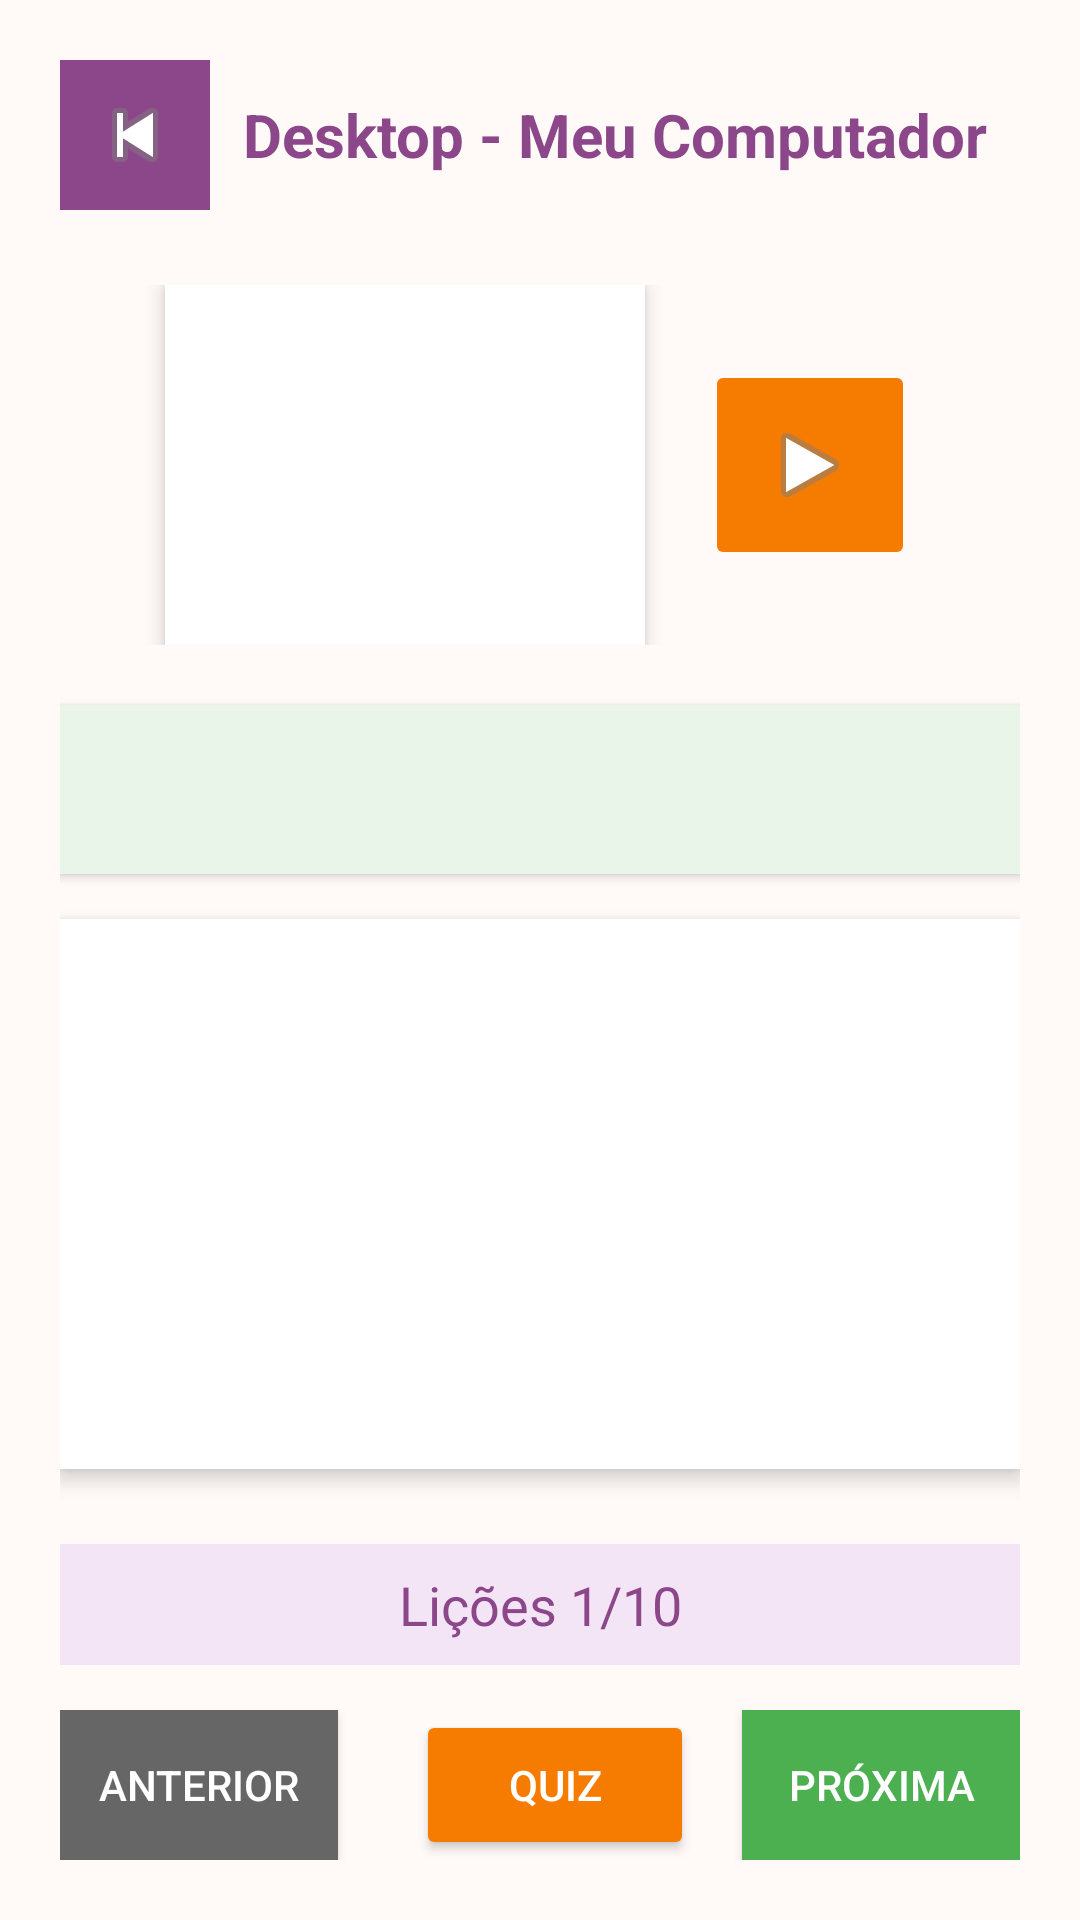

Layout XML and referenced resources for this Android screen:
<!-- AndroidManifest.xml: application theme Theme.DigitalElas -->
<!-- res/layout/activity_desktop.xml -->
<?xml version="1.0" encoding="utf-8"?>
<LinearLayout
    xmlns:android="http://schemas.android.com/apk/res/android"
    android:layout_width="match_parent"
    android:layout_height="match_parent"
    android:orientation="vertical"
    android:background="#FFFAF8"
    android:padding="20dp">

    
    <LinearLayout
        android:layout_width="match_parent"
        android:layout_height="wrap_content"
        android:orientation="horizontal"
        android:gravity="center_vertical"
        android:layout_marginBottom="25dp">

        <ImageButton
            android:id="@+id/btnVoltarDesktop"
            android:layout_width="50dp"
            android:layout_height="50dp"
            android:src="@android:drawable/ic_media_previous"
            android:background="#8B4789"
            android:contentDescription="Voltar para o menu" />

        <TextView
            android:id="@+id/txtTituloTela"
            android:layout_width="0dp"
            android:layout_height="wrap_content"
            android:layout_weight="1"
            android:text="Desktop - Meu Computador"
            android:textSize="20sp"
            android:textStyle="bold"
            android:textColor="#8B4789"
            android:gravity="center" />

    </LinearLayout>

    
    <LinearLayout
        android:layout_width="match_parent"
        android:layout_height="wrap_content"
        android:orientation="horizontal"
        android:gravity="center"
        android:layout_marginBottom="20dp">

        
        <ImageView
            android:id="@+id/imgLicao"
            android:layout_width="160dp"
            android:layout_height="120dp"
            android:scaleType="fitCenter"
            android:background="#FFFFFF"
            android:padding="8dp"
            android:elevation="4dp"
            android:visibility="visible"
            android:contentDescription="Ilustração da lição" />

        
        <ImageButton
            android:id="@+id/btnOuvirLicao"
            android:layout_width="70dp"
            android:layout_height="70dp"
            android:src="@android:drawable/ic_media_play"
            android:backgroundTint="#F57C00"
            android:contentDescription="Ouvir lição atual"
            android:layout_marginStart="20dp" />

    </LinearLayout>

    
    <TextView
        android:id="@+id/txtTituloLicao"
        android:layout_width="match_parent"
        android:layout_height="wrap_content"
        android:textSize="24sp"
        android:textStyle="bold"
        android:textColor="#333333"
        android:gravity="center"
        android:layout_marginBottom="15dp"
        android:padding="12dp"
        android:background="#E8F5E8"
        android:elevation="2dp" />

    
    <ScrollView
        android:layout_width="match_parent"
        android:layout_height="0dp"
        android:layout_weight="1"
        android:layout_marginBottom="10dp"
        android:background="#FFFFFF"
        android:elevation="4dp">

        
        <LinearLayout
            android:layout_width="match_parent"
            android:layout_height="wrap_content"
            android:orientation="vertical">

            <TextView
                android:id="@+id/txtConteudoLicao"
                android:layout_width="match_parent"
                android:layout_height="wrap_content"
                android:textSize="18sp"
                android:textColor="#666666"
                android:lineSpacingExtra="6sp"
                android:gravity="start"
                android:padding="20dp" />

        </LinearLayout>

    </ScrollView>

    

    
    <TextView
        android:id="@+id/txtPerguntaQuiz"
        android:layout_width="match_parent"
        android:layout_height="wrap_content"
        android:text="Pergunta do quiz?"
        android:textSize="20sp"
        android:textStyle="bold"
        android:gravity="center"
        android:textColor="#333333"
        android:layout_marginBottom="16dp"
        android:visibility="gone" />

    
    <TextView
        android:id="@+id/txtProgressoQuiz"
        android:layout_width="match_parent"
        android:layout_height="wrap_content"
        android:text="Pergunta 1 de 10"
        android:textSize="16sp"
        android:gravity="center"
        android:textColor="#666666"
        android:layout_marginBottom="16dp"
        android:visibility="gone" />

    
    <LinearLayout
        android:layout_width="match_parent"
        android:layout_height="wrap_content"
        android:orientation="vertical"
        android:layout_marginBottom="16dp"
        android:visibility="gone">

        <Button
            android:id="@+id/btnOpcao1"
            android:layout_width="match_parent"
            android:layout_height="wrap_content"
            android:text="Opção 1"
            android:textSize="16sp"
            android:layout_marginBottom="8dp"
            android:background="#2196F3"
            android:textColor="#FFFFFF" />

        <Button
            android:id="@+id/btnOpcao2"
            android:layout_width="match_parent"
            android:layout_height="wrap_content"
            android:text="Opção 2"
            android:textSize="16sp"
            android:layout_marginBottom="8dp"
            android:background="#2196F3"
            android:textColor="#FFFFFF" />

        <Button
            android:id="@+id/btnOpcao3"
            android:layout_width="match_parent"
            android:layout_height="wrap_content"
            android:text="Opção 3"
            android:textSize="16sp"
            android:layout_marginBottom="8dp"
            android:background="#2196F3"
            android:textColor="#FFFFFF" />

        <Button
            android:id="@+id/btnOpcao4"
            android:layout_width="match_parent"
            android:layout_height="wrap_content"
            android:text="Opção 4"
            android:textSize="16sp"
            android:background="#2196F3"
            android:textColor="#FFFFFF" />

    </LinearLayout>

    
    <TextView
        android:id="@+id/txtProgresso"
        android:layout_width="match_parent"
        android:layout_height="wrap_content"
        android:text="Lições 1/10"
        android:textSize="18sp"
        android:textColor="#8B4789"
        android:gravity="center"
        android:layout_marginVertical="15dp"
        android:padding="8dp"
        android:background="#F3E5F5" />

    
    <LinearLayout
        android:layout_width="match_parent"
        android:layout_height="wrap_content"
        android:orientation="horizontal"
        android:weightSum="3">

        <Button
            android:id="@+id/btnAnterior"
            android:layout_width="0dp"
            android:layout_height="50dp"
            android:layout_marginEnd="18dp"
            android:layout_weight="1"
            android:background="#666666"
            android:text="Anterior"
            android:textColor="#FFFFFF"
            android:textSize="14sp" />

        <Button
            android:id="@+id/btnQuiz"
            android:layout_width="0dp"
            android:layout_height="50dp"
            android:layout_marginStart="8dp"
            android:layout_marginEnd="8dp"
            android:layout_weight="1"
            android:backgroundTint="#F57C00"
            android:text="QUIZ"
            android:textColor="#FFFFFF"
            android:textSize="14sp" />

        <Button
            android:id="@+id/btnProximo"
            android:layout_width="0dp"
            android:layout_height="50dp"
            android:layout_marginStart="8dp"
            android:layout_weight="1"
            android:background="#4CAF50"
            android:text="Próxima"
            android:textColor="#FFFFFF"
            android:textSize="14sp" />

    </LinearLayout>

</LinearLayout>
<!-- resources referenced by this layout -->
<resources>
  <style name="Theme.DigitalElas" parent="Base.Theme.DigitalElas" />
  <style name="Base.Theme.DigitalElas" parent="Theme.Material3.DayNight.NoActionBar">
          
          
      </style>
</resources>
